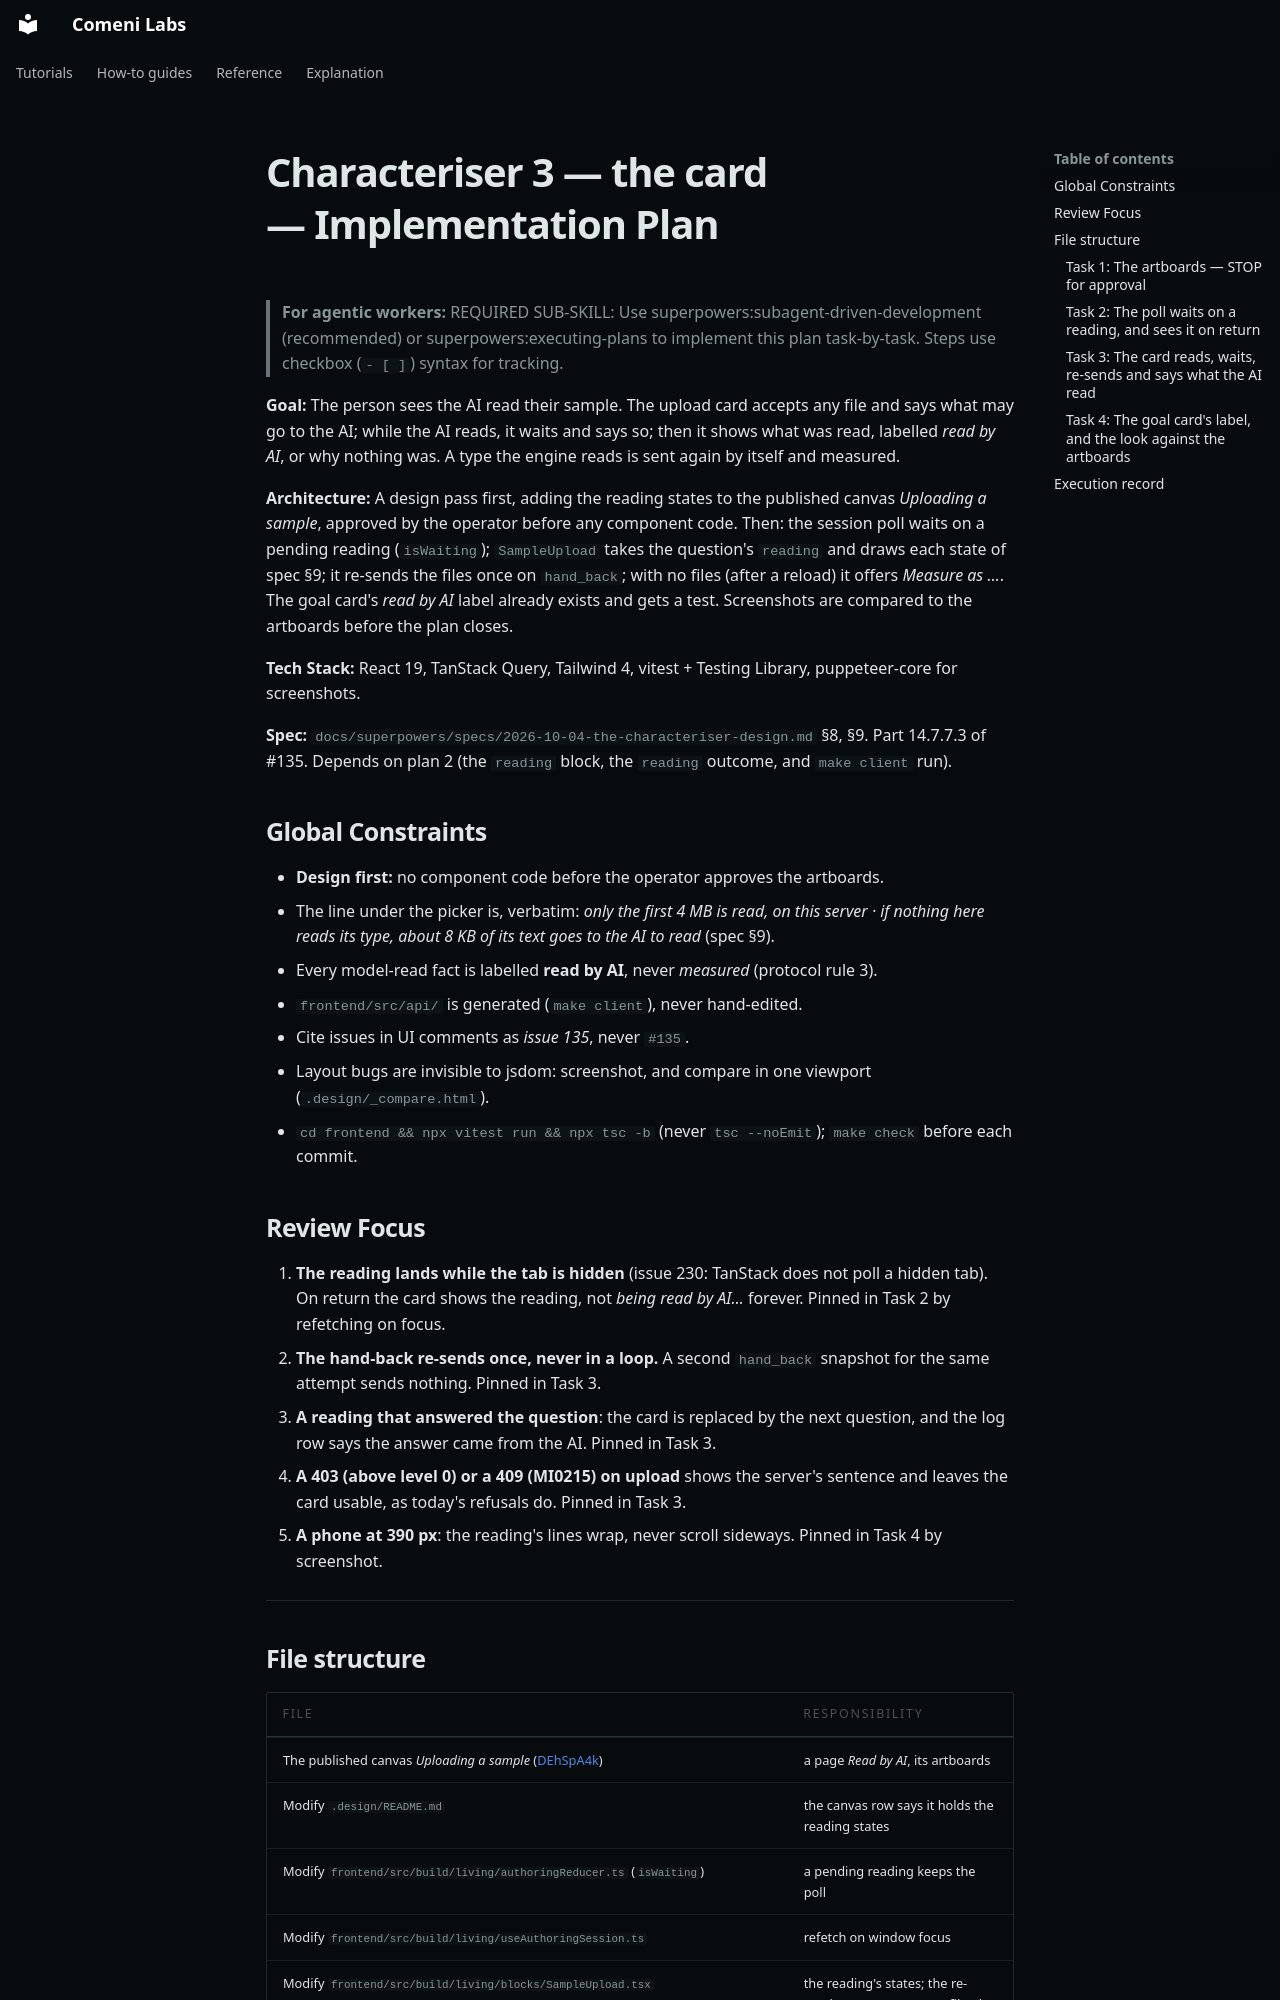

repository: comeni-project/Comeni-Labs · page: superpowers/plans/2026-10-04-characteriser-3-the-card/index.html · generator: mkdocs

# Characteriser 3 — the card — Implementation Plan

> **For agentic workers:** REQUIRED SUB-SKILL: Use superpowers:subagent-driven-development (recommended) or superpowers:executing-plans to implement this plan task-by-task. Steps use checkbox (`- [ ]`) syntax for tracking.

**Goal:** The person sees the AI read their sample. The upload card accepts any file and says what may go to the AI; while the AI reads, it waits and says so; then it shows what was read, labelled *read by AI*, or why nothing was. A type the engine reads is sent again by itself and measured.

**Architecture:** A design pass first, adding the reading states to the published canvas *Uploading a sample*, approved by the operator before any component code. Then: the session poll waits on a pending reading (`isWaiting`); `SampleUpload` takes the question's `reading` and draws each state of spec §9; it re-sends the files once on `hand_back`; with no files (after a reload) it offers *Measure as …*. The goal card's *read by AI* label already exists and gets a test. Screenshots are compared to the artboards before the plan closes.

**Tech Stack:** React 19, TanStack Query, Tailwind 4, vitest + Testing Library, puppeteer-core for screenshots.

**Spec:** `docs/superpowers/specs/2026-10-04-the-characteriser-design.md` §8, §9. Part 14.7.7.3 of #135. Depends on plan 2 (the `reading` block, the `reading` outcome, and `make client` run).

## Global Constraints

- **Design first:** no component code before the operator approves the artboards.
- The line under the picker is, verbatim: *only the first 4 MB is read, on this server · if nothing here reads its type, about 8 KB of its text goes to the AI to read* (spec §9).
- Every model-read fact is labelled **read by AI**, never *measured* (protocol rule 3).
- `frontend/src/api/` is generated (`make client`), never hand-edited.
- Cite issues in UI comments as *issue 135*, never `#135`.
- Layout bugs are invisible to jsdom: screenshot, and compare in one viewport (`.design/_compare.html`).
- `cd frontend && npx vitest run && npx tsc -b` (never `tsc --noEmit`); `make check` before each commit.

## Review Focus

1. **The reading lands while the tab is hidden** (issue 230: TanStack does not poll a hidden tab). On return the card shows the reading, not *being read by AI…* forever. Pinned in Task 2 by refetching on focus.
2. **The hand-back re-sends once, never in a loop.** A second `hand_back` snapshot for the same attempt sends nothing. Pinned in Task 3.
3. **A reading that answered the question**: the card is replaced by the next question, and the log row says the answer came from the AI. Pinned in Task 3.
4. **A 403 (above level 0) or a 409 (MI0215) on upload** shows the server's sentence and leaves the card usable, as today's refusals do. Pinned in Task 3.
5. **A phone at 390 px**: the reading's lines wrap, never scroll sideways. Pinned in Task 4 by screenshot.

---

## File structure

| File | Responsibility |
|---|---|
| The published canvas *Uploading a sample* ([DEhSpA4k](https://claude.ai/artifact/DEhSpA4kEZPvq9soyapJTM)) | a page *Read by AI*, its artboards |
| Modify `.design/README.md` | the canvas row says it holds the reading states |
| Modify `frontend/src/build/living/authoringReducer.ts` (`isWaiting`) | a pending reading keeps the poll |
| Modify `frontend/src/build/living/useAuthoringSession.ts` | refetch on window focus |
| Modify `frontend/src/build/living/blocks/SampleUpload.tsx` | the reading's states; the re-send; *Measure as …*; any file; the new line |
| Modify `frontend/src/build/living/blocks/GapCard.tsx` | pass `reading`; the other answers wait while it is pending |
| Modify `packages/mendel-api/src/mendel_api/services/authoring.py` (`_answer_of`) | the log row for an answer the AI read |
| Tests: `frontend/src/build/living/SampleUpload.test.tsx`, `authoringReducer.test.ts`, `GapCard.test.tsx`, `Collection.test.tsx` (goal card), `packages/mendel-api/tests/test_characterise_reading.py` | |

---
